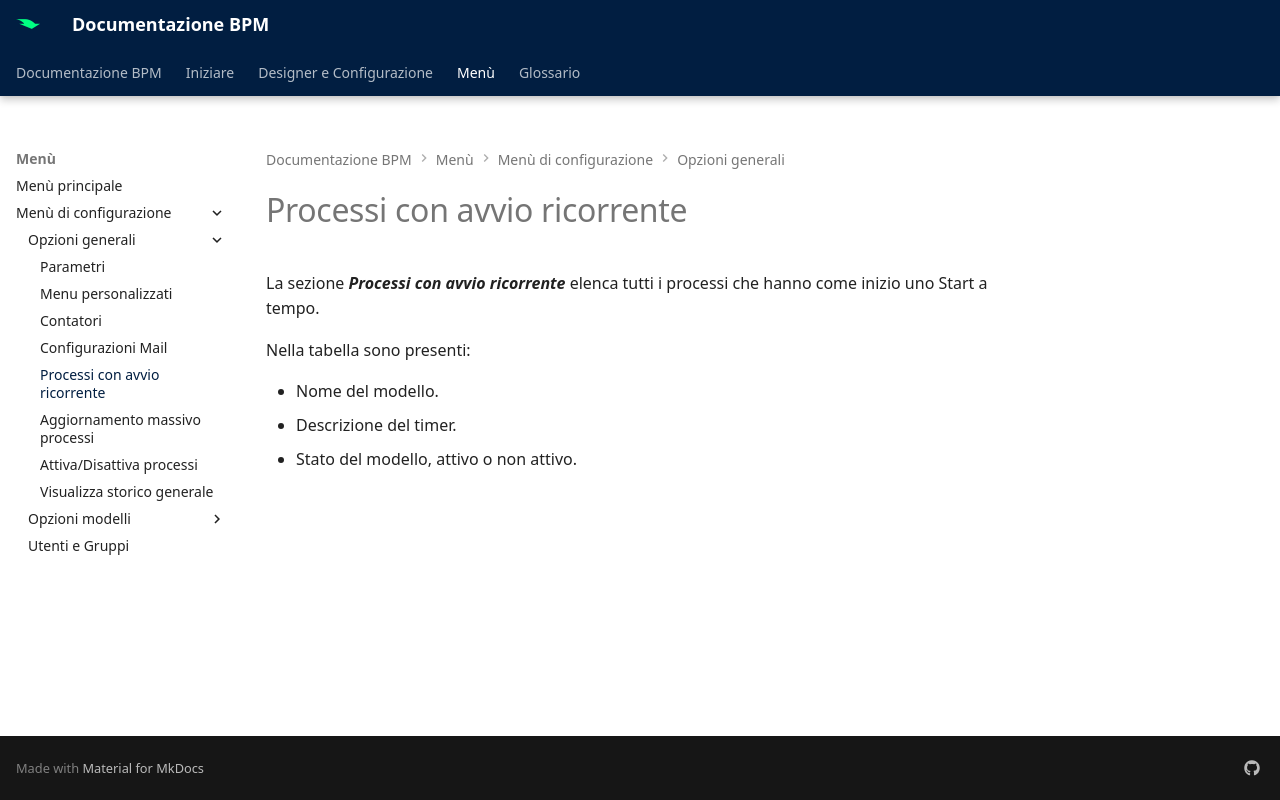

repository: centrosoftware-dev/bpm-docs · page: Menù/Menù di configurazione/ProcessiRicorrenti/index.html · generator: mkdocs

# Processi con avvio ricorrente

La sezione **_Processi con avvio ricorrente_** elenca tutti i processi che hanno come inizio uno Start a tempo.

Nella tabella sono presenti:

* Nome del modello.
* Descrizione del timer.
* Stato del modello, attivo o non attivo.
